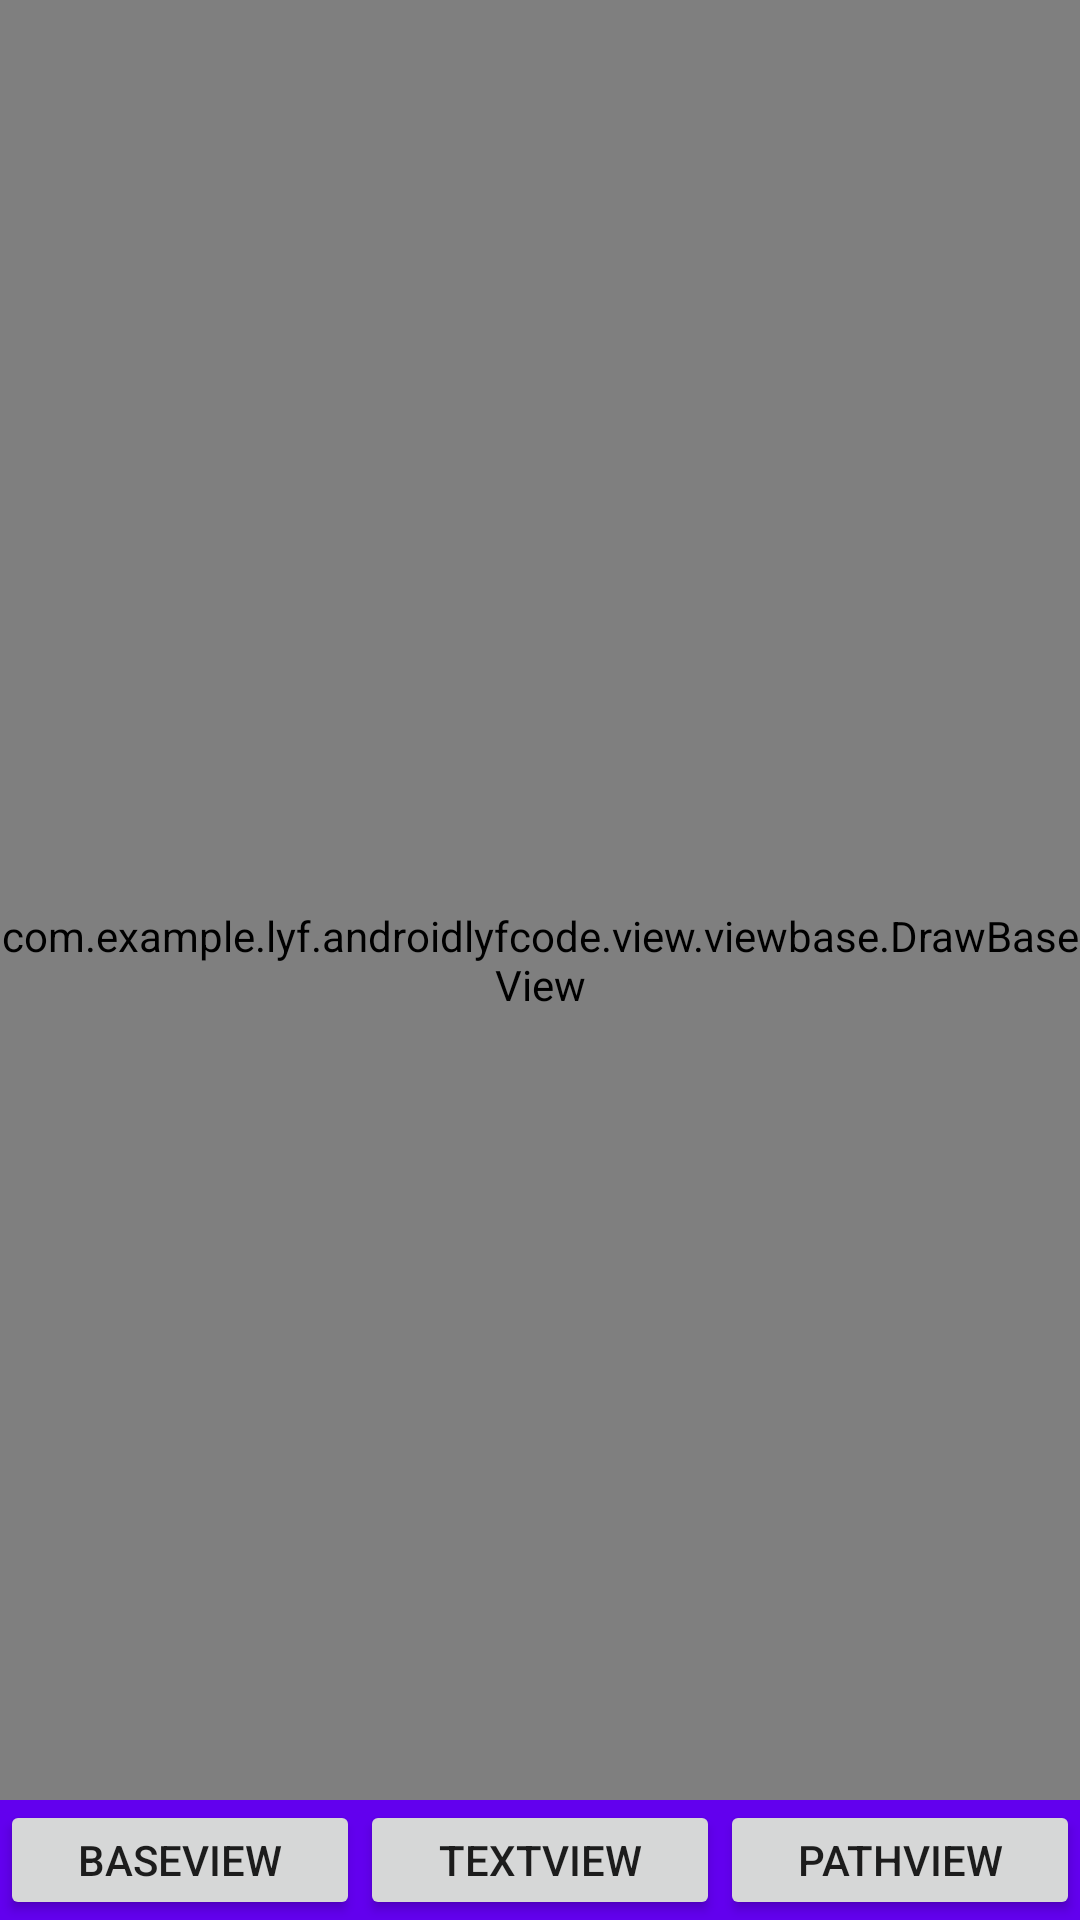

Write the Android layout XML for this screen, with the resource values it uses.
<!-- AndroidManifest.xml: application theme AppTheme -->
<!-- res/layout/activity_baseview.xml -->
<?xml version="1.0" encoding="utf-8"?>
<RelativeLayout xmlns:android="http://schemas.android.com/apk/res/android"
                android:layout_width="match_parent"
                android:layout_height="match_parent"
                android:orientation="vertical">

    <com.example.lyf.androidlyfcode.view.viewbase.DrawBaseView
        android:id="@+id/baseview"
        android:layout_width="match_parent"
        android:layout_height="match_parent" />


    <com.example.lyf.androidlyfcode.view.viewbase.DrawTextView
        android:id="@+id/textview"
        android:layout_width="match_parent"
        android:layout_height="match_parent"
        android:visibility="gone" />

    <com.example.lyf.androidlyfcode.view.viewbase.DrawPathView
        android:id="@+id/pathview"
        android:layout_width="match_parent"
        android:layout_height="match_parent"
        android:visibility="gone" />

    <LinearLayout
        android:layout_width="match_parent"
        android:layout_height="40dp"
        android:layout_alignParentBottom="true"
        android:background="@color/colorPrimary"
        android:orientation="horizontal">

        <Button
            android:layout_width="0dp"
            android:layout_height="wrap_content"
            android:layout_weight="1"
            android:onClick="baseview"
            android:text="baseview" />

        <Button
            android:layout_width="0dp"
            android:layout_height="wrap_content"
            android:layout_weight="1"
            android:onClick="textview"
            android:text="textview" />

        <Button
            android:layout_width="0dp"
            android:layout_height="wrap_content"
            android:layout_weight="1"
            android:onClick="pathview"
            android:text="pathview" />
    </LinearLayout>

</RelativeLayout>
<!-- resources referenced by this layout -->
<resources>
  <style name="AppTheme" parent="Theme.AppCompat.Light.DarkActionBar">
          
          <item name="colorPrimary">@color/colorPrimary</item>
          <item name="colorPrimaryDark">@color/colorPrimaryDark</item>
          <item name="colorAccent">@color/colorAccent</item>
      </style>
  <!-- not gathered from this repository: default colours our renderer supplied (Android Studio template values) -->
  <color name="colorPrimary">#FF6200EE</color>
  <color name="colorPrimaryDark">#FF3700B3</color>
  <color name="colorAccent">#FF03DAC5</color>
</resources>
